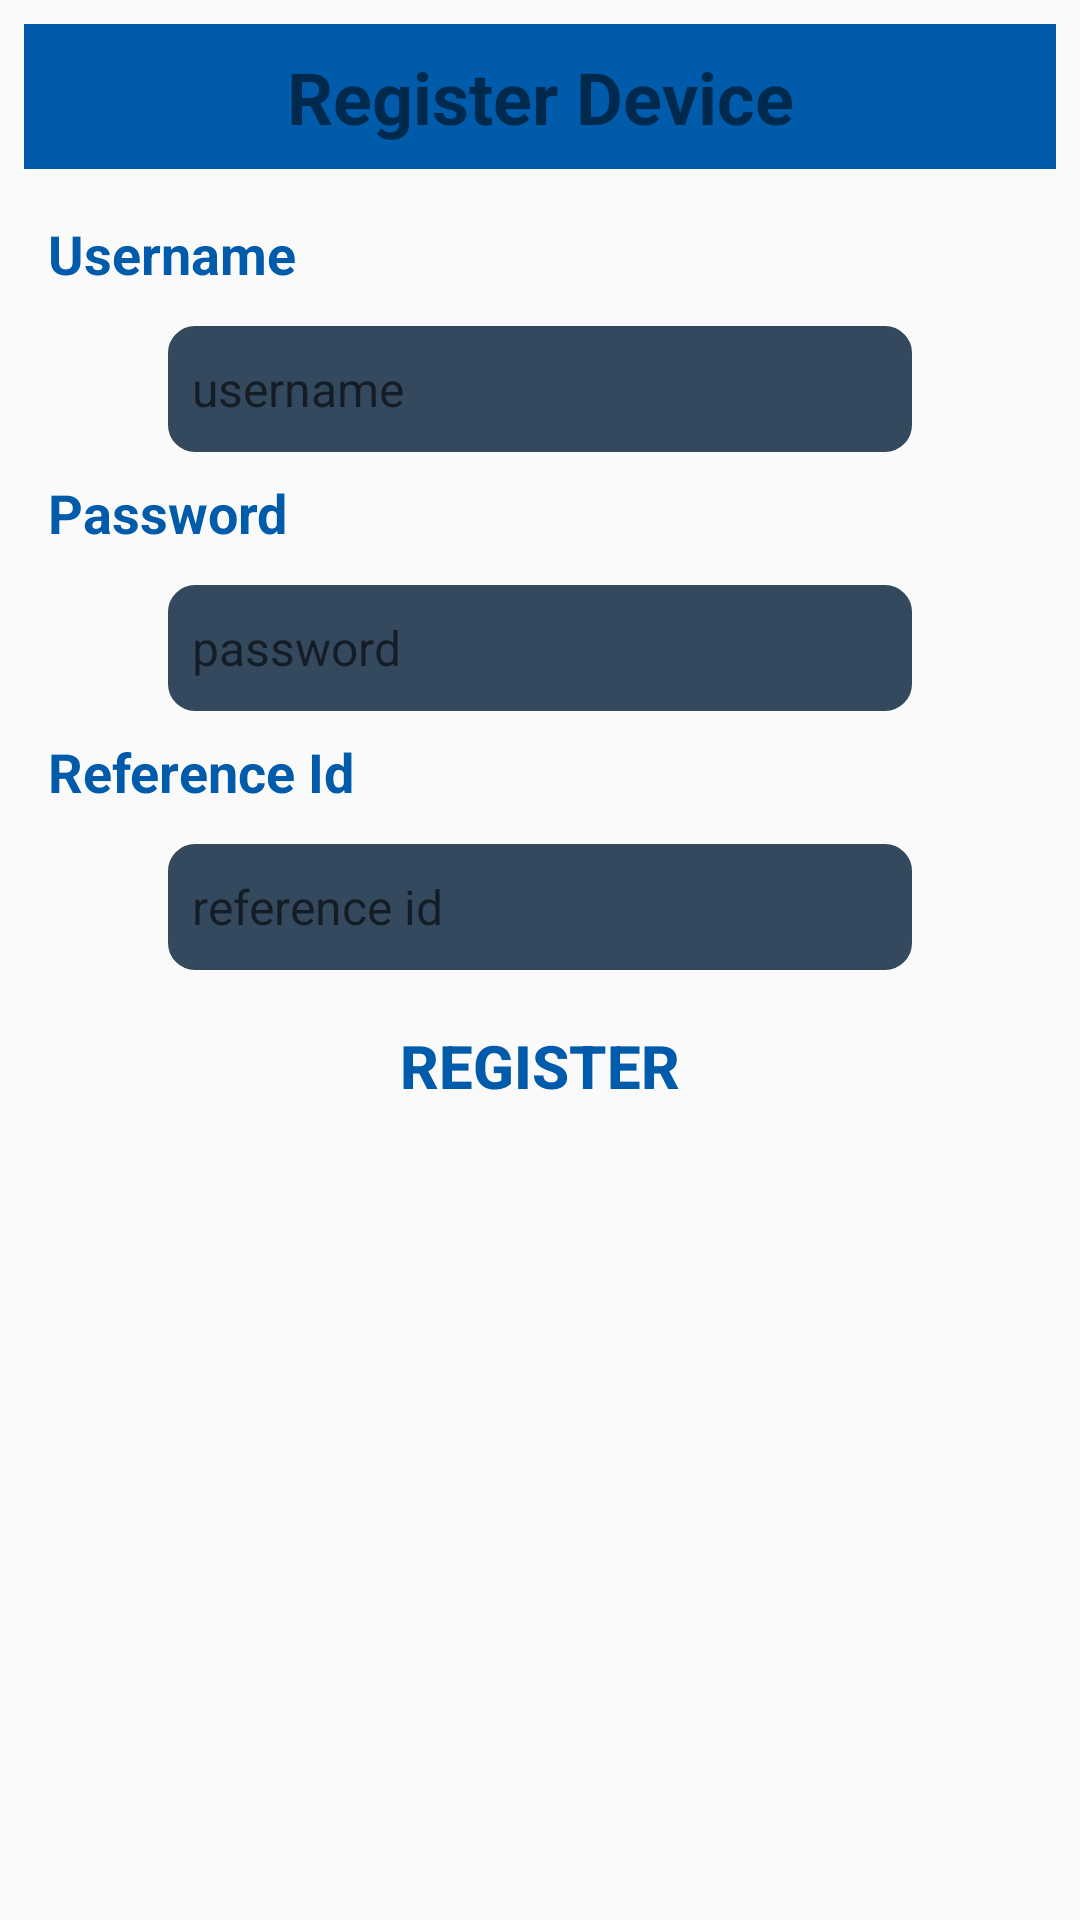

Produce the Android XML layout that renders to this screen, including the resource entries it uses.
<!-- AndroidManifest.xml: application theme AppTheme -->
<!-- res/layout/register_device.xml -->
<?xml version="1.0" encoding="utf-8"?>
<LinearLayout xmlns:android="http://schemas.android.com/apk/res/android"
    android:orientation="vertical" android:layout_width="match_parent"
    android:layout_height="430dp"
    android:layout_margin="8dp"
    android:padding="8dp">
    <TextView
        android:layout_width="match_parent"
        android:layout_height="wrap_content"
        android:padding="8dp"
        android:text="Register Device"
        android:textSize="24dp"
        android:textStyle="bold"
        android:textAlignment="center"
        android:background="@color/colorRegisterDeviceAccent"/>
        <TextView
            android:id="@+id/txt_username"
            android:layout_width="match_parent"
            android:layout_height="wrap_content"
            android:padding="8dp"
            android:text="Username"
            android:textColor="@color/colorRegisterDeviceAccent"
            android:textSize="18dp"
            android:textStyle="bold"
            android:layout_marginTop="8dp"/>

        <EditText
            android:id="@+id/edt_username"
            android:layout_width="match_parent"
            android:layout_height="42dp"
            android:background="@drawable/back_edt_txt"
            android:padding="8dp"
            android:textSize="16dp"
            android:layout_marginLeft="48dp"
            android:layout_marginTop="4dp"
            android:layout_marginRight="48dp"
            android:inputType="text"
            android:hint="username"
            android:textColor="@color/colorRegisterDeviceAccent"
            android:maxLines="1"/>

        <TextView
            android:layout_width="match_parent"
            android:layout_height="wrap_content"
            android:padding="8dp"
            android:text="Password"
            android:textColor="@color/colorRegisterDeviceAccent"            android:textSize="18dp"
            android:textStyle="bold"
            />

        <EditText
            android:id="@+id/edt_password"
            android:layout_width="match_parent"
            android:layout_height="42dp"
            android:background="@drawable/back_edt_txt"
            android:padding="8dp"
            android:textSize="16dp"
            android:layout_marginLeft="48dp"
            android:layout_marginTop="4dp"
            android:layout_marginRight="48dp"
            android:inputType="textPassword"
            android:hint="password"
            android:textColor="@color/colorRegisterDeviceAccent"
            android:maxLines="1"/>


    <TextView
        android:layout_width="match_parent"
        android:layout_height="wrap_content"
        android:padding="8dp"
        android:text="Reference Id"
        android:textColor="@color/colorRegisterDeviceAccent"        android:textSize="18dp"
        android:textStyle="bold" />

    <EditText
        android:id="@+id/edt_deviceId"
        android:layout_width="match_parent"
        android:layout_height="42dp"
        android:background="@drawable/back_edt_txt"
        android:padding="8dp"
        android:textSize="16dp"
         android:layout_marginLeft="48dp"
        android:layout_marginTop="4dp"
        android:layout_marginRight="48dp"
        android:hint="reference id"
        android:inputType="text"
        android:maxLines="1"
        android:textColor="@color/colorRegisterDeviceAccent"
        />

<Button
    android:id="@+id/btn_register"
    android:layout_width="wrap_content"
    android:layout_height="wrap_content"
    android:text="Register"
    android:textStyle="bold"
    android:background="@drawable/normal_button_bg"
    android:textColor="@color/colorRegisterDeviceAccent"    android:layout_gravity="center"
    android:layout_marginTop="16dp"
    android:padding="8dp"
    android:layout_margin="8dp"
    android:textSize="20dp"
    />

</LinearLayout>
<!-- resources referenced by this layout -->
<resources>
  <color name="colorRegisterDeviceAccent">#005BAA</color>
  <!-- drawable back_edt_txt (drawable) -->
  <?xml version="1.0" encoding="utf-8"?>
  <shape xmlns:android="http://schemas.android.com/apk/res/android"
      android:shape="rectangle">
      <solid android:color="@color/colorPrimary">
      </solid>
      <stroke android:color="@color/colorPrimary"
          android:width="2dp"></stroke>
      <corners android:radius="8dp"></corners>
  
  
  </shape>
  <style name="AppTheme" parent="Theme.AppCompat.Light.DarkActionBar">
          
          <item name="colorPrimary">@color/colorCheckCardStatusAccent</item>
          <item name="colorPrimaryDark">@color/colorCheckCardStatusAccentDark</item>
          <item name="colorAccent">@color/colorAccent</item>
          <item name="android:windowDisablePreview">true</item>
      </style>
  <color name="colorPrimary">#34495e</color>
  <color name="colorCheckCardStatusAccent">#C8A008</color>
  <color name="colorCheckCardStatusAccentDark">#B59107</color>
  <color name="colorAccent">#fd6264e1</color>
</resources>
